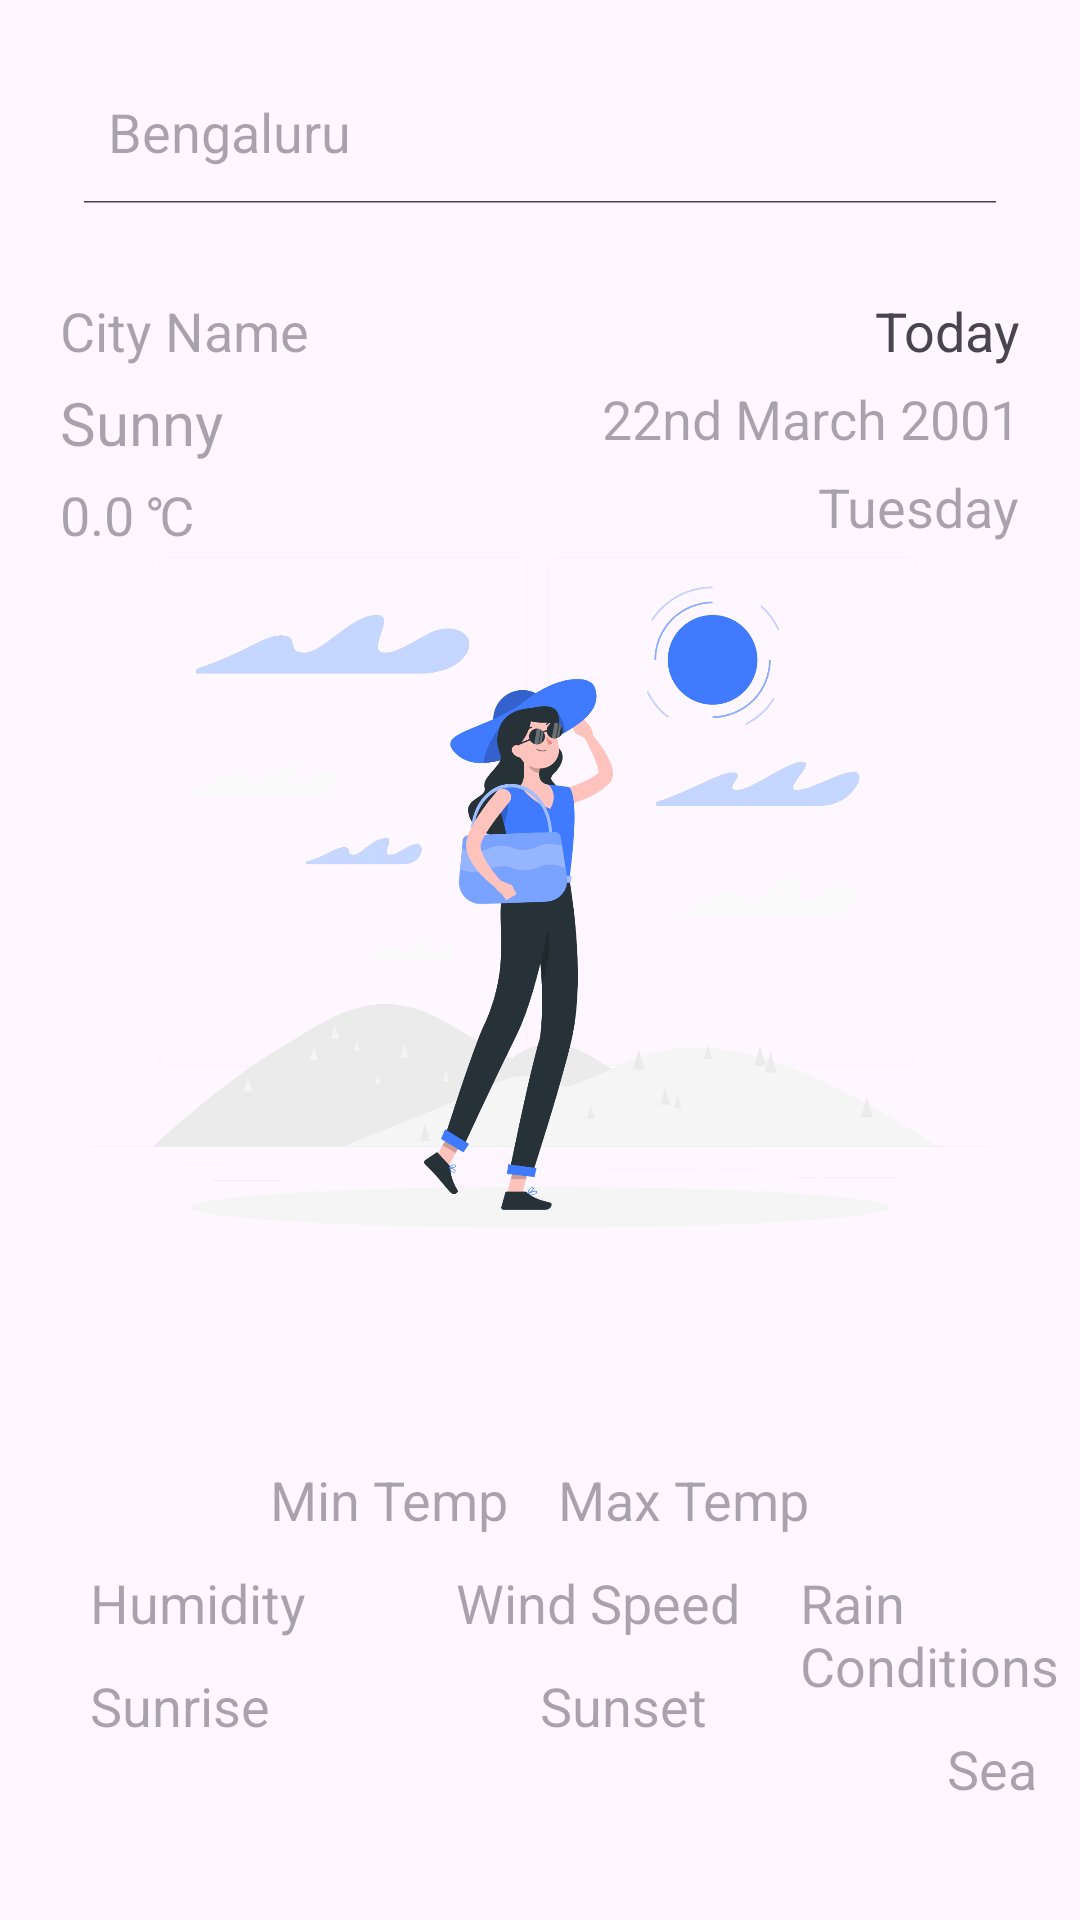

Write the Android layout XML for this screen, with the resource values it uses.
<!-- AndroidManifest.xml: application theme Theme.SunPulse -->
<!-- res/layout/activity_main.xml -->
<?xml version="1.0" encoding="utf-8"?>
<RelativeLayout xmlns:android="http://schemas.android.com/apk/res/android"
    xmlns:app="http://schemas.android.com/apk/res-auto"
    xmlns:tools="http://schemas.android.com/tools"
    android:layout_width="match_parent"
    android:layout_height="match_parent"
    tools:context=".MainActivity">

    <SearchView
        android:id="@+id/svCityName"
        android:layout_width="match_parent"
        android:layout_height="wrap_content"
        android:layout_margin="20dp"
        android:searchIcon="@drawable/location_search"
        android:queryHint="Bengaluru"
        android:iconifiedByDefault="false"
        android:background="@drawable/search_view_shape"
        />
    
    <TextView
        android:id="@+id/tvCityName"
        android:layout_width="wrap_content"
        android:layout_height="wrap_content"
        android:layout_below="@id/svCityName"
        android:hint="City Name"
        android:textSize="18sp"
        android:layout_marginLeft="20dp"
        android:layout_marginTop="10dp"/>

    <TextView
        android:id="@+id/tvToday"
        android:layout_width="wrap_content"
        android:layout_height="wrap_content"
        android:layout_below="@id/svCityName"
        android:layout_alignParentRight="true"
        android:text="Today"
        android:textSize="18sp"
        android:layout_marginRight="20dp"
        android:layout_marginTop="10dp"/>

    <TextView
        android:id="@+id/tvDate"
        android:layout_width="wrap_content"
        android:layout_height="wrap_content"
        android:layout_below="@id/tvToday"
        android:hint="22nd March 2001"
        android:layout_alignParentRight="true"
        android:layout_marginRight="20dp"
        android:layout_marginTop="5dp"
        android:textSize="18sp"/>
    s
    <TextView
        android:id="@+id/tvDay"
        android:layout_width="wrap_content"
        android:layout_height="wrap_content"
        android:layout_below="@id/tvDate"
        android:layout_alignParentRight="true"
        android:textSize="18sp"
        android:hint="Tuesday"
        android:layout_marginRight="20dp"
        android:layout_marginTop="5dp"/>


    <TextView
        android:id="@+id/tvWeatherCondition"
        android:layout_width="wrap_content"
        android:layout_height="wrap_content"
        android:layout_below="@id/tvCityName"
        android:textSize="20sp"
        android:hint="Sunny"
        android:layout_marginLeft="20dp"
        android:layout_marginTop="5dp"/>

    <TextView
        android:id="@+id/tvTemperature"
        android:layout_width="wrap_content"
        android:layout_height="wrap_content"
        android:layout_below="@id/tvWeatherCondition"
        android:hint="0.0 ℃"
        android:textSize="18sp"
        android:layout_marginTop="5dp"
        android:layout_marginLeft="20dp"/>

    <ImageView
        android:id="@+id/ivIcon"
        android:layout_width="match_parent"
        android:layout_height="300dp"
        android:layout_below="@id/tvWeatherCondition"
        android:layout_marginTop="-2dp"
        android:src="@drawable/sunny_weather" />

    <TextView
        android:id="@+id/tvMin"
        android:layout_width="wrap_content"
        android:layout_height="wrap_content"
        android:layout_below="@id/ivIcon"
        android:layout_alignParentLeft="true"
        android:layout_marginLeft="90dp"
        android:hint="Min Temp"
        android:layout_marginTop="35dp"
        android:textSize="18sp"/>

    <TextView
        android:id="@+id/tvMax"
        android:layout_width="wrap_content"
        android:layout_height="wrap_content"
        android:layout_below="@id/ivIcon"
        android:layout_alignParentRight="true"
        android:layout_marginRight="90dp"
        android:hint="Max Temp"
        android:layout_marginTop="35dp"
        android:textSize="18sp"/>

    <TextView
        android:id="@+id/tvHumidity"
        android:layout_width="wrap_content"
        android:layout_height="wrap_content"
        android:layout_below="@id/tvMin"
        android:hint="Humidity"
        android:textSize="18sp"
        android:layout_marginLeft="30dp"
        android:layout_marginTop="10dp"/>

    <TextView
        android:id="@+id/tvWindSpeed"
        android:layout_width="wrap_content"
        android:layout_height="wrap_content"
        android:layout_below="@id/tvMin"
        android:layout_marginLeft="50dp"
        android:layout_marginTop="10dp"
        android:layout_toRightOf="@id/tvHumidity"
        android:hint="Wind Speed"
        android:textSize="18sp" />

    <TextView
        android:id="@+id/tvRain"
        android:layout_width="wrap_content"
        android:layout_height="wrap_content"
        android:hint="Rain Conditions"
        android:layout_below="@id/tvMin"
        android:layout_toRightOf="@id/tvWindSpeed"
        android:layout_marginTop="10dp"
        android:textSize="18sp"
        android:layout_marginLeft="20dp"/>

    <TextView
        android:id="@+id/tvSunrise"
        android:layout_width="wrap_content"
        android:layout_height="wrap_content"
        android:layout_below="@id/tvHumidity"
        android:hint="Sunrise"
        android:textSize="18sp"
        android:layout_marginLeft="30dp"
        android:layout_marginTop="10dp"/>

    <TextView
        android:id="@+id/tvSunset"
        android:layout_width="wrap_content"
        android:layout_height="wrap_content"
        android:layout_below="@id/tvWindSpeed"
        android:layout_marginLeft="90dp"
        android:layout_marginTop="10dp"
        android:layout_toRightOf="@id/tvSunrise"
        android:hint="Sunset"
        android:textSize="18sp" />

    <TextView
        android:id="@+id/tvSea"
        android:layout_width="wrap_content"
        android:layout_height="wrap_content"
        android:hint="Sea"
        android:layout_below="@id/tvRain"
        android:layout_toRightOf="@id/tvSunset"
        android:layout_marginTop="10dp"
        android:textSize="18sp"
        android:layout_marginLeft="80dp"/>


</RelativeLayout>
<!-- resources referenced by this layout -->
<resources>
  <!-- drawable sunny_weather: png bitmap (drawable, 242944 bytes) -->
  <style name="Theme.SunPulse" parent="Base.Theme.SunPulse" />
  <style name="Base.Theme.SunPulse" parent="Theme.Material3.DayNight.NoActionBar">
          
          
      </style>
</resources>
